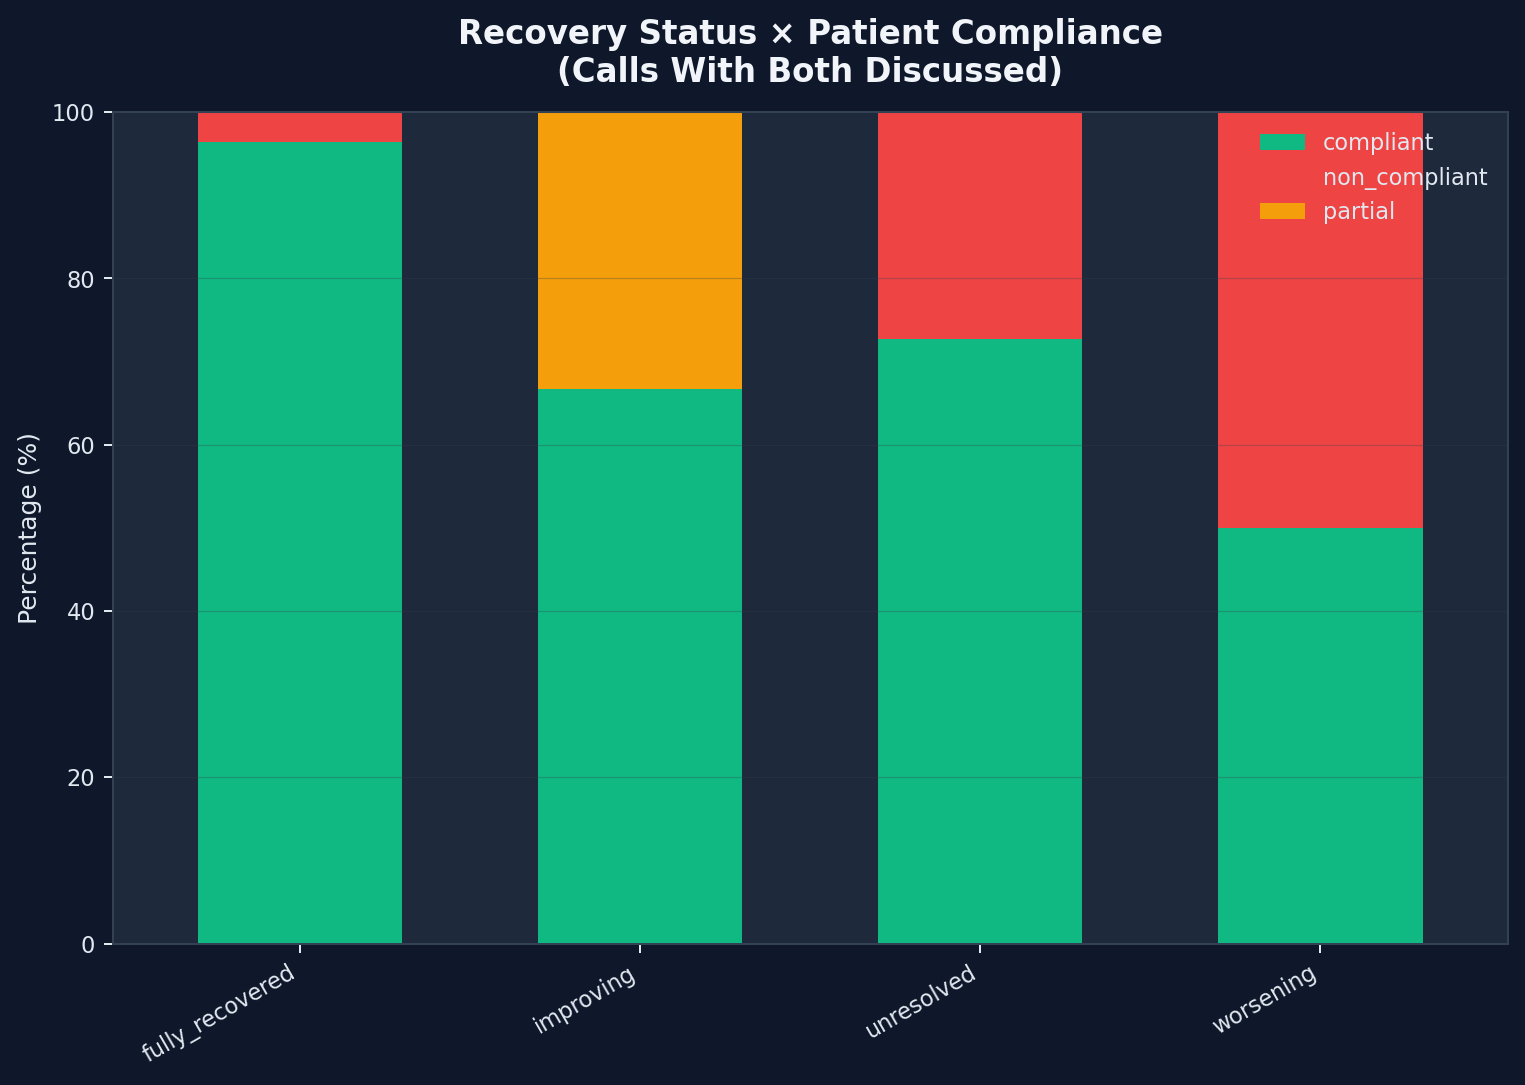

Data behind this chart, as committed beside it:
recovery_status, compliant, non_compliant, partial
fully_recovered, 159, 6, 0
improving, 2, 0, 1
unresolved, 8, 3, 0
worsening, 1, 1, 0
